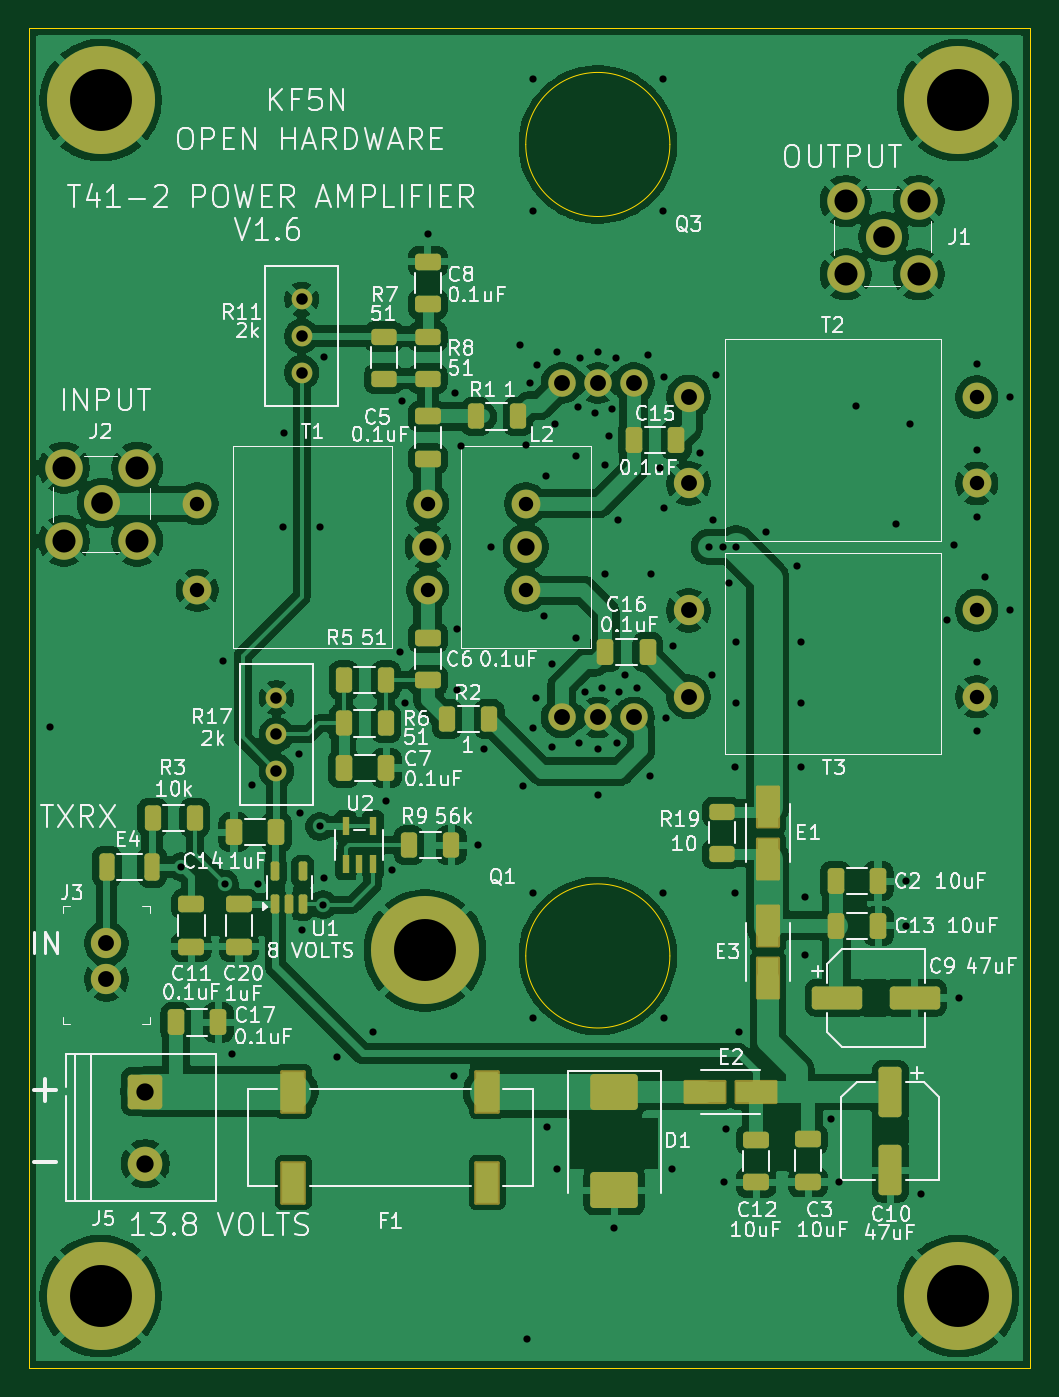
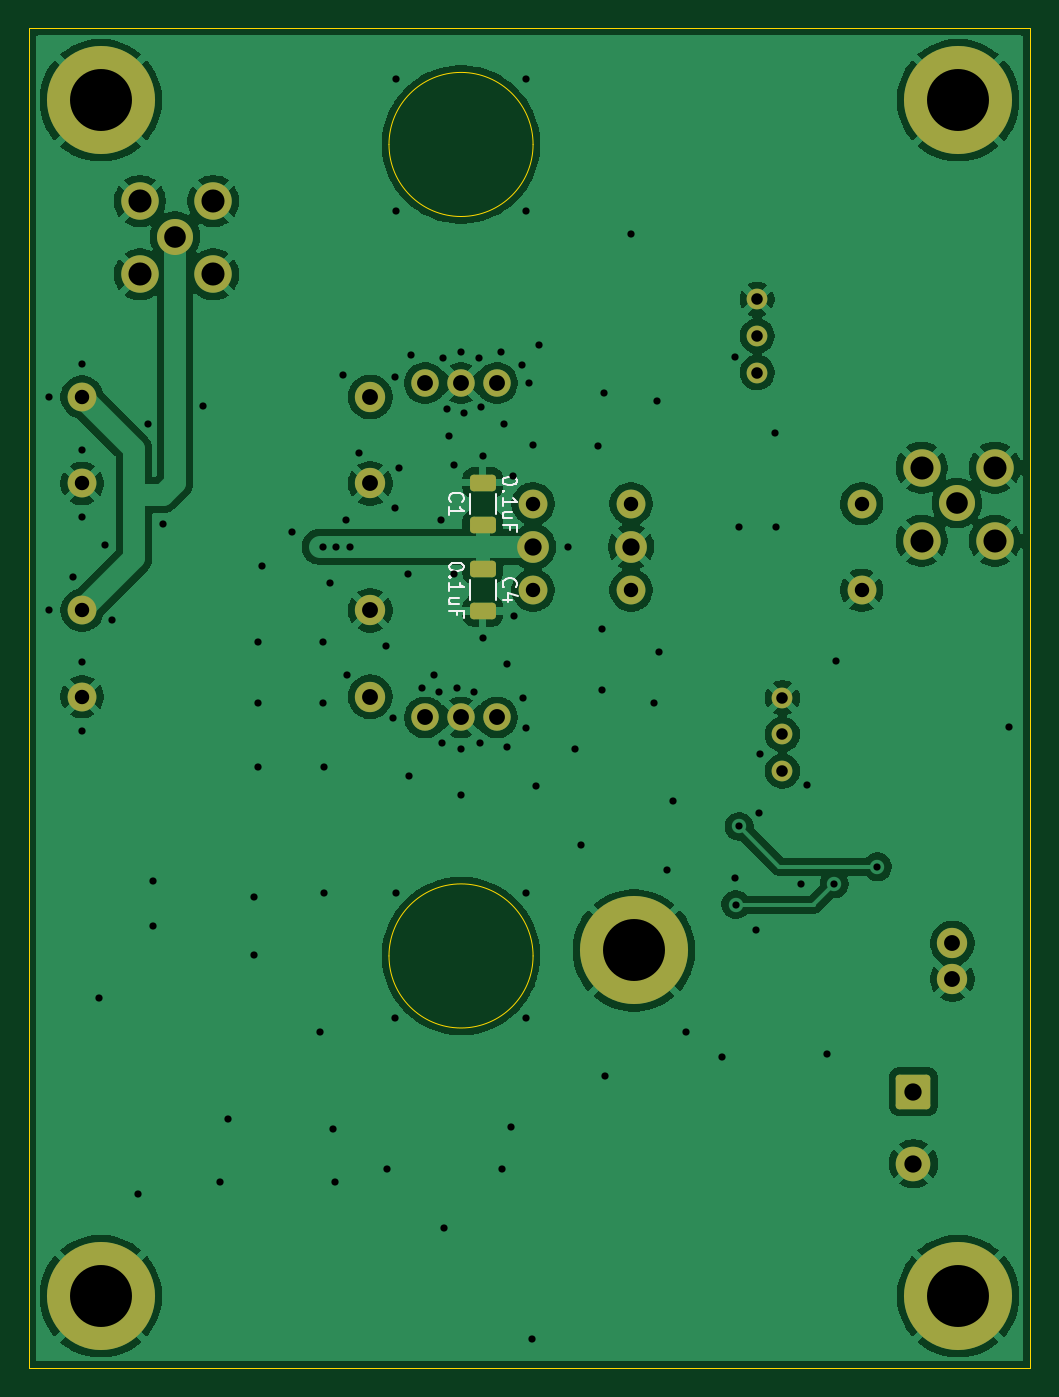
Circuit board: 9 layer files. Board 69.5 x 93.0 mm.
- bottom_copper: t41_2_power_amplifier-B_Cu.gbr (118067 bytes)
- bottom_mask: t41_2_power_amplifier-B_Mask.gbr (2955 bytes)
- bottom_silk: t41_2_power_amplifier-B_Silkscreen.gbr (9113 bytes)
- outline: t41_2_power_amplifier-Edge_Cuts.gbr (1037 bytes)
- top_copper: t41_2_power_amplifier-F_Cu.gbr (209623 bytes)
- top_mask: t41_2_power_amplifier-F_Mask.gbr (6299 bytes)
- top_silk: t41_2_power_amplifier-F_Silkscreen.gbr (131550 bytes)
- drill: t41_2_power_amplifier-NPTH.drl (269 bytes)
- drill: t41_2_power_amplifier-PTH.drl (3155 bytes)

=== bottom_copper: t41_2_power_amplifier-B_Cu.gbr (118067 bytes, source omitted) ===
=== bottom_mask: t41_2_power_amplifier-B_Mask.gbr (2955 bytes, source withheld) ===
=== bottom_silk: t41_2_power_amplifier-B_Silkscreen.gbr (9113 bytes, source omitted) ===
=== outline: t41_2_power_amplifier-Edge_Cuts.gbr ===
G04 #@! TF.GenerationSoftware,KiCad,Pcbnew,9.0.2*
G04 #@! TF.CreationDate,2025-06-01T21:14:10-04:00*
G04 #@! TF.ProjectId,t41_2_power_amplifier,7434315f-325f-4706-9f77-65725f616d70,1.6*
G04 #@! TF.SameCoordinates,Original*
G04 #@! TF.FileFunction,Profile,NP*
%FSLAX46Y46*%
G04 Gerber Fmt 4.6, Leading zero omitted, Abs format (unit mm)*
G04 Created by KiCad (PCBNEW 9.0.2) date 2025-06-01 21:14:10*
%MOMM*%
%LPD*%
G01*
G04 APERTURE LIST*
G04 #@! TA.AperFunction,Profile*
%ADD10C,0.050000*%
G04 #@! TD*
G04 #@! TA.AperFunction,Profile*
%ADD11C,0.100000*%
G04 #@! TD*
G04 APERTURE END LIST*
D10*
X115500000Y-54000000D02*
X185000000Y-54000000D01*
X185000000Y-147000000D01*
X115500000Y-147000000D01*
X115500000Y-54000000D01*
D11*
X160000000Y-62071500D02*
G75*
G02*
X150000000Y-62071500I-5000000J0D01*
G01*
X150000000Y-62071500D02*
G75*
G02*
X160000000Y-62071500I5000000J0D01*
G01*
X160000000Y-118387500D02*
G75*
G02*
X150000000Y-118387500I-5000000J0D01*
G01*
X150000000Y-118387500D02*
G75*
G02*
X160000000Y-118387500I5000000J0D01*
G01*
M02*

=== top_copper: t41_2_power_amplifier-F_Cu.gbr (209623 bytes, source omitted) ===
=== top_mask: t41_2_power_amplifier-F_Mask.gbr ===
G04 #@! TF.GenerationSoftware,KiCad,Pcbnew,9.0.2*
G04 #@! TF.CreationDate,2025-06-01T21:14:10-04:00*
G04 #@! TF.ProjectId,t41_2_power_amplifier,7434315f-325f-4706-9f77-65725f616d70,1.6*
G04 #@! TF.SameCoordinates,Original*
G04 #@! TF.FileFunction,Soldermask,Top*
G04 #@! TF.FilePolarity,Negative*
%FSLAX46Y46*%
G04 Gerber Fmt 4.6, Leading zero omitted, Abs format (unit mm)*
G04 Created by KiCad (PCBNEW 9.0.2) date 2025-06-01 21:14:10*
%MOMM*%
%LPD*%
G01*
G04 APERTURE LIST*
G04 Aperture macros list*
%AMRoundRect*
0 Rectangle with rounded corners*
0 $1 Rounding radius*
0 $2 $3 $4 $5 $6 $7 $8 $9 X,Y pos of 4 corners*
0 Add a 4 corners polygon primitive as box body*
4,1,4,$2,$3,$4,$5,$6,$7,$8,$9,$2,$3,0*
0 Add four circle primitives for the rounded corners*
1,1,$1+$1,$2,$3*
1,1,$1+$1,$4,$5*
1,1,$1+$1,$6,$7*
1,1,$1+$1,$8,$9*
0 Add four rect primitives between the rounded corners*
20,1,$1+$1,$2,$3,$4,$5,0*
20,1,$1+$1,$4,$5,$6,$7,0*
20,1,$1+$1,$6,$7,$8,$9,0*
20,1,$1+$1,$8,$9,$2,$3,0*%
G04 Aperture macros list end*
%ADD10RoundRect,0.250000X0.625000X-0.312500X0.625000X0.312500X-0.625000X0.312500X-0.625000X-0.312500X0*%
%ADD11RoundRect,0.150000X0.150000X-0.512500X0.150000X0.512500X-0.150000X0.512500X-0.150000X-0.512500X0*%
%ADD12RoundRect,0.250000X-0.650000X0.325000X-0.650000X-0.325000X0.650000X-0.325000X0.650000X0.325000X0*%
%ADD13RoundRect,0.250000X-1.500000X-0.550000X1.500000X-0.550000X1.500000X0.550000X-1.500000X0.550000X0*%
%ADD14C,1.440000*%
%ADD15C,2.000000*%
%ADD16C,2.200000*%
%ADD17RoundRect,0.250000X0.325000X0.650000X-0.325000X0.650000X-0.325000X-0.650000X0.325000X-0.650000X0*%
%ADD18RoundRect,0.250000X0.312500X0.625000X-0.312500X0.625000X-0.312500X-0.625000X0.312500X-0.625000X0*%
%ADD19RoundRect,0.250000X-0.312500X-0.625000X0.312500X-0.625000X0.312500X0.625000X-0.312500X0.625000X0*%
%ADD20RoundRect,0.250000X0.650000X-0.325000X0.650000X0.325000X-0.650000X0.325000X-0.650000X-0.325000X0*%
%ADD21RoundRect,0.250000X-1.400000X-1.000000X1.400000X-1.000000X1.400000X1.000000X-1.400000X1.000000X0*%
%ADD22RoundRect,0.102000X-0.785000X-1.410000X0.785000X-1.410000X0.785000X1.410000X-0.785000X1.410000X0*%
%ADD23RoundRect,0.250000X-0.325000X-0.650000X0.325000X-0.650000X0.325000X0.650000X-0.325000X0.650000X0*%
%ADD24RoundRect,0.250000X-0.550000X1.500000X-0.550000X-1.500000X0.550000X-1.500000X0.550000X1.500000X0*%
%ADD25C,1.905000*%
%ADD26C,7.500000*%
%ADD27R,0.508000X1.320800*%
%ADD28C,2.100000*%
%ADD29RoundRect,0.102000X0.735000X-1.385000X0.735000X1.385000X-0.735000X1.385000X-0.735000X-1.385000X0*%
%ADD30C,2.600000*%
%ADD31C,2.500000*%
%ADD32RoundRect,0.102000X-1.385000X-0.735000X1.385000X-0.735000X1.385000X0.735000X-1.385000X0.735000X0*%
%ADD33RoundRect,0.250001X-0.949999X0.949999X-0.949999X-0.949999X0.949999X-0.949999X0.949999X0.949999X0*%
%ADD34C,2.400000*%
%ADD35RoundRect,0.250000X-0.275000X-0.700000X0.275000X-0.700000X0.275000X0.700000X-0.275000X0.700000X0*%
G04 APERTURE END LIST*
D10*
X163600000Y-111312500D03*
X163600000Y-108387500D03*
D11*
X132625000Y-114800000D03*
X133575000Y-114800000D03*
X134525000Y-114800000D03*
X134525000Y-112525000D03*
X132625000Y-112525000D03*
D12*
X130100000Y-114800000D03*
X130100000Y-117750000D03*
D13*
X171600000Y-121300000D03*
X177000000Y-121300000D03*
D14*
X134450000Y-77900000D03*
X134450000Y-75360000D03*
X134450000Y-72820000D03*
D10*
X143200000Y-78325000D03*
X143200000Y-75400000D03*
D12*
X143200000Y-70200000D03*
X143200000Y-73150000D03*
D15*
X127200000Y-87000000D03*
X127200000Y-93000000D03*
X143200000Y-93000000D03*
D16*
X143200000Y-90000000D03*
D15*
X143200000Y-87000000D03*
D17*
X132700000Y-109800000D03*
X129750000Y-109800000D03*
D18*
X144825000Y-110700000D03*
X141900000Y-110700000D03*
D19*
X137375000Y-102250000D03*
X140300000Y-102250000D03*
D20*
X143200000Y-99250000D03*
X143200000Y-96300000D03*
D21*
X156150000Y-127850000D03*
X156150000Y-134650000D03*
D22*
X133870000Y-127800000D03*
X133870000Y-134120000D03*
X147330000Y-127800000D03*
X147330000Y-134120000D03*
D23*
X137375000Y-105350000D03*
X140325000Y-105350000D03*
D24*
X175300000Y-127850000D03*
X175300000Y-133250000D03*
D25*
X152500000Y-78621500D03*
X155000000Y-78621500D03*
X157500000Y-78621500D03*
D26*
X180000000Y-59000000D03*
D27*
X137500000Y-111990800D03*
X138450001Y-111990800D03*
X139400002Y-111990800D03*
X139400002Y-109400000D03*
X137500000Y-109400000D03*
D23*
X171500000Y-113200000D03*
X174450000Y-113200000D03*
D28*
X161300000Y-94400000D03*
X161300000Y-100400000D03*
D15*
X181300000Y-100400000D03*
X181300000Y-94400000D03*
D23*
X125725000Y-123000000D03*
X128675000Y-123000000D03*
D14*
X132700000Y-105550000D03*
X132700000Y-103010000D03*
X132700000Y-100470000D03*
D29*
X166800000Y-111640000D03*
X166800000Y-108060000D03*
D20*
X126800000Y-117750000D03*
X126800000Y-114800000D03*
D28*
X161300000Y-79600000D03*
X161300000Y-85600000D03*
D15*
X181300000Y-85600000D03*
X181300000Y-79600000D03*
D26*
X120500000Y-59000000D03*
X180000000Y-142000000D03*
D23*
X171525000Y-116300000D03*
X174475000Y-116300000D03*
D30*
X172200000Y-66000000D03*
X172200000Y-71080000D03*
X177280000Y-66000000D03*
X177280000Y-71080000D03*
D31*
X174840000Y-68465000D03*
D19*
X146537500Y-80950000D03*
X149462500Y-80950000D03*
D25*
X157500000Y-101837500D03*
X155000000Y-101837500D03*
X152500000Y-101837500D03*
D32*
X162420000Y-127850000D03*
X166000000Y-127850000D03*
D33*
X123600000Y-127800000D03*
D34*
X123600000Y-132800000D03*
D30*
X117950000Y-84500000D03*
X117950000Y-89580000D03*
X123030000Y-84500000D03*
X123030000Y-89580000D03*
D31*
X120590000Y-86965000D03*
D28*
X120900000Y-117500000D03*
X120900000Y-120000000D03*
D35*
X120925000Y-112200000D03*
X124075000Y-112200000D03*
D29*
X166800000Y-119890000D03*
X166800000Y-116310000D03*
D19*
X137375000Y-99250000D03*
X140300000Y-99250000D03*
D26*
X120500000Y-142000000D03*
D12*
X169600000Y-131125000D03*
X169600000Y-134075000D03*
X166000000Y-131150000D03*
X166000000Y-134100000D03*
X143200000Y-80950000D03*
X143200000Y-83900000D03*
D19*
X124100000Y-108800000D03*
X127025000Y-108800000D03*
D10*
X140150000Y-78325000D03*
X140150000Y-75400000D03*
D26*
X143000000Y-118000000D03*
D15*
X150000000Y-87000000D03*
D16*
X150000000Y-90000000D03*
D15*
X150000000Y-93000000D03*
D19*
X144537500Y-101950000D03*
X147462500Y-101950000D03*
D23*
X157500000Y-82600000D03*
X160450000Y-82600000D03*
X155525000Y-97300000D03*
X158475000Y-97300000D03*
M02*

=== top_silk: t41_2_power_amplifier-F_Silkscreen.gbr (131550 bytes, source omitted) ===
=== drill: t41_2_power_amplifier-NPTH.drl ===
M48
; DRILL file {KiCad 9.0.2} date 2025-06-01T21:14:13-0400
; FORMAT={-:-/ absolute / metric / decimal}
; #@! TF.CreationDate,2025-06-01T21:14:13-04:00
; #@! TF.GenerationSoftware,Kicad,Pcbnew,9.0.2
; #@! TF.FileFunction,NonPlated,1,2,NPTH
FMAT,2
METRIC
%
G90
G05
M30

=== drill: t41_2_power_amplifier-PTH.drl ===
M48
; DRILL file {KiCad 9.0.2} date 2025-06-01T21:14:13-0400
; FORMAT={-:-/ absolute / metric / decimal}
; #@! TF.CreationDate,2025-06-01T21:14:13-04:00
; #@! TF.GenerationSoftware,Kicad,Pcbnew,9.0.2
; #@! TF.FileFunction,Plated,1,2,PTH
FMAT,2
METRIC
; #@! TA.AperFunction,Plated,PTH,ViaDrill
T1C0.500
; #@! TA.AperFunction,Plated,PTH,ComponentDrill
T2C0.800
; #@! TA.AperFunction,Plated,PTH,ComponentDrill
T3C1.000
; #@! TA.AperFunction,Plated,PTH,ComponentDrill
T4C1.100
; #@! TA.AperFunction,Plated,PTH,ComponentDrill
T5C1.200
; #@! TA.AperFunction,Plated,PTH,ComponentDrill
T6C1.500
; #@! TA.AperFunction,Plated,PTH,ComponentDrill
T7C1.600
; #@! TA.AperFunction,Plated,PTH,ComponentDrill
T8C4.300
%
G90
G05
T1
X117.0Y-102.5
X126.1Y-112.2
X129.0Y-97.9
X129.1Y-113.4
X129.6Y-125.2
X131.0Y-106.5
X131.4Y-113.4
X133.15Y-88.65
X133.2Y-82.1
X134.25Y-104.35
X134.3Y-108.5
X134.5Y-116.6
X135.7Y-88.65
X135.7Y-109.4
X135.925Y-114.825
X136.0Y-76.8
X136.0Y-113.0
X136.9Y-125.4
X139.4Y-123.7
X140.3Y-107.6
X140.7Y-112.4
X141.25Y-97.3
X141.4Y-79.9
X141.6Y-100.8
X143.2Y-68.3
X145.0Y-126.7
X145.1Y-79.3
X145.2Y-95.7
X145.2Y-99.9
X145.5Y-83.0
X146.7Y-110.7
X147.1Y-104.0
X147.6Y-90.0
X149.6Y-76.0
X149.8Y-106.6
X150.0Y-82.95
X150.1Y-145.0
X150.3Y-78.6
X150.5Y-57.5
X150.5Y-66.7
X150.5Y-102.6
X150.5Y-114.0
X150.5Y-122.7
X150.7Y-100.5
X150.8Y-77.4
X151.3Y-94.8
X151.4Y-85.1
X151.5Y-130.25
X151.8Y-98.1
X151.8Y-103.9
X152.0Y-81.5
X152.15Y-133.2
X152.2Y-76.5
X153.5Y-83.7
X153.5Y-96.3
X153.6Y-80.3
X153.7Y-103.6
X153.75Y-76.9
X154.1Y-100.1
X154.8Y-80.7
X155.0Y-76.5
X155.0Y-104.0
X155.0Y-107.2
X155.3Y-99.8
X155.5Y-84.3
X155.5Y-91.9
X155.8Y-82.3
X156.0Y-80.4
X156.15Y-137.3
X156.25Y-76.9
X156.3Y-103.6
X156.4Y-88.1
X156.5Y-100.1
X156.9Y-98.9
X157.7Y-99.8
X158.5Y-76.7
X158.6Y-105.9
X158.7Y-91.9
X159.3Y-84.5
X159.5Y-57.5
X159.5Y-66.7
X159.5Y-114.0
X159.6Y-78.2
X159.6Y-87.3
X159.6Y-122.7
X159.7Y-101.9
X160.15Y-133.2
X160.2Y-96.9
X162.1Y-83.5
X162.7Y-90.0
X162.9Y-98.9
X163.0Y-88.1
X163.2Y-78.1
X163.7Y-90.0
X163.75Y-134.1
X163.9Y-130.4
X164.1Y-92.5
X164.5Y-105.3
X164.5Y-114.0
X164.6Y-90.0
X164.6Y-96.6
X164.6Y-100.8
X164.8Y-123.7
X166.7Y-89.0
X168.8Y-91.3
X169.1Y-96.6
X169.1Y-100.8
X169.1Y-105.3
X169.4Y-114.3
X169.4Y-118.3
X171.2Y-129.7
X171.75Y-134.1
X172.9Y-80.2
X175.7Y-88.4
X176.4Y-113.2
X176.4Y-116.3
X176.7Y-81.5
X177.4Y-134.9
X179.2Y-95.1
X179.7Y-89.9
X180.1Y-121.3
X181.3Y-77.3
X181.3Y-83.3
X181.3Y-87.9
X181.3Y-98.0
X181.3Y-102.8
X181.9Y-92.1
X183.6Y-79.6
X183.6Y-94.4
T2
X132.7Y-100.47
X132.7Y-103.01
X132.7Y-105.55
X134.45Y-72.82
X134.45Y-75.36
X134.45Y-77.9
T3
X127.2Y-87.0
X127.2Y-93.0
X143.2Y-87.0
X143.2Y-93.0
X150.0Y-87.0
X150.0Y-93.0
X181.3Y-79.6
X181.3Y-85.6
X181.3Y-94.4
X181.3Y-100.4
T4
X120.9Y-117.5
X120.9Y-120.0
X152.5Y-78.621
X152.5Y-101.837
X155.0Y-78.621
X155.0Y-101.837
X157.5Y-78.621
X157.5Y-101.837
X161.3Y-79.6
X161.3Y-85.6
X161.3Y-94.4
X161.3Y-100.4
T5
X123.6Y-127.8
X123.6Y-132.8
X143.2Y-90.0
X150.0Y-90.0
T6
X120.59Y-86.965
X174.84Y-68.465
T7
X117.95Y-84.5
X117.95Y-89.58
X123.03Y-84.5
X123.03Y-89.58
X172.2Y-66.0
X172.2Y-71.08
X177.28Y-66.0
X177.28Y-71.08
T8
X120.5Y-59.0
X120.5Y-142.0
X143.0Y-118.0
X180.0Y-59.0
X180.0Y-142.0
M30
